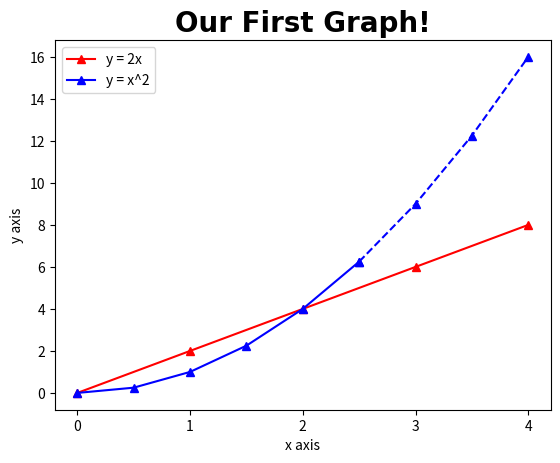

This figure's Python source:
import matplotlib.pyplot as plt
import numpy as np

x = [0,1,2,3,4]
y = [0,2,4,6,8]

#First graph
plt.plot(x,y, 'r^-', label='y = 2x')

#Second graph
x2 = np.arange(0,4.5,0.5)
#plt.plot(x2, x2**2, 'b^-', label='y = x^2')

#You could do something cool with the second graph like making the first half of the graph a solid line,
#then second half as dotted lines
plt.plot(x2[:6], x2[:6]**2, 'b^-', label='y = x^2')    #(up till index 6)
plt.plot(x2[5:], x2[5:]**2, 'b^--')   #made the indexing overlap abit so the graph looks better (index 5 onwards)

plt.title('Our First Graph!', fontdict={'fontname':'Comic Sans MS', 'fontsize':20, 'fontweight':'bold'})

plt.xlabel('x axis')
plt.ylabel('y axis')

plt.xticks([0,1,2,3,4])
#plt.yticks([0,2,4,6,8])  #Commented this out so that the ticks for y will stretch to all the way to top of y axis

plt.legend()

plt.show()